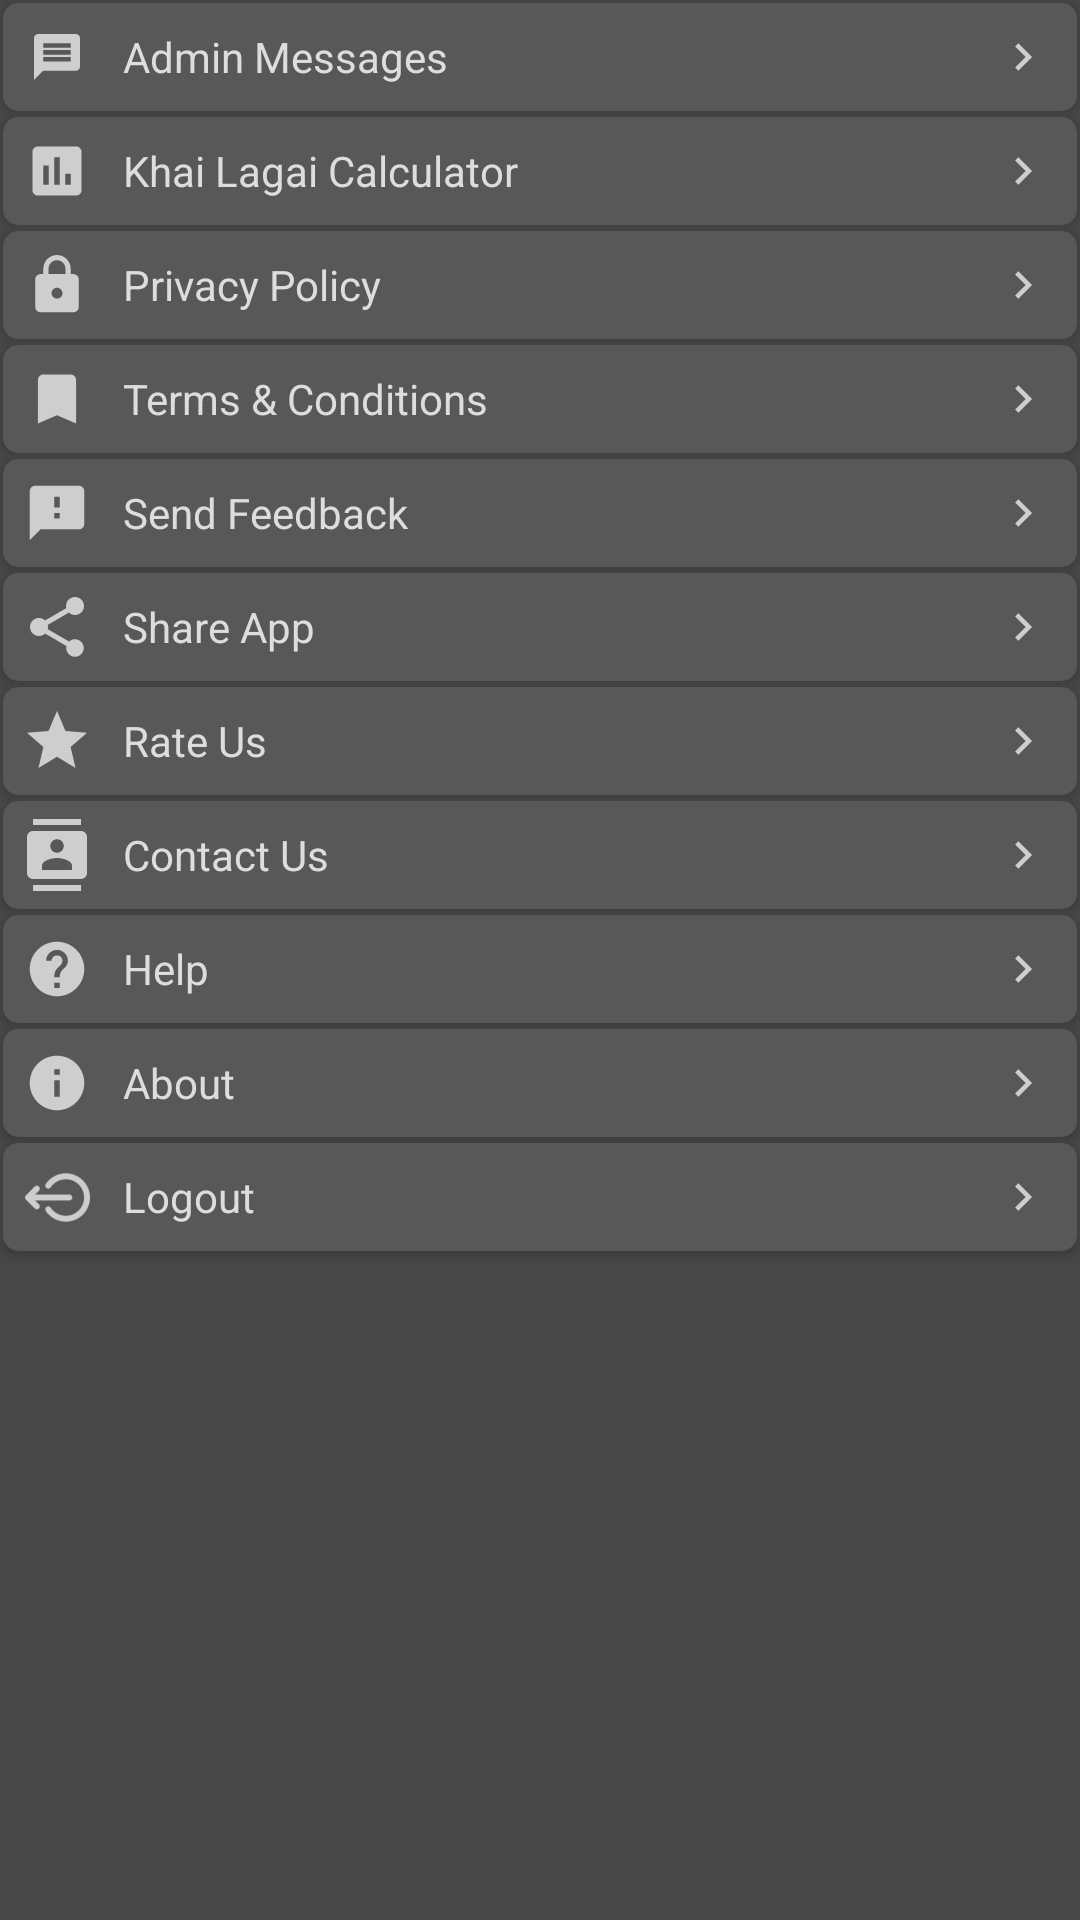

Layout XML and referenced resources for this Android screen:
<!-- AndroidManifest.xml: application theme AppTheme -->
<!-- res/layout/fragment_more.xml -->
<?xml version="1.0" encoding="utf-8"?>
<RelativeLayout xmlns:android="http://schemas.android.com/apk/res/android"
    xmlns:app="http://schemas.android.com/apk/res-auto"
    android:layout_width="match_parent"
    android:layout_height="match_parent">

    <androidx.cardview.widget.CardView
        android:id="@+id/CvAdminMsg"
        android:layout_width="match_parent"
        android:layout_height="wrap_content"
        android:layout_margin="1dp"
        app:cardBackgroundColor="@color/colorOddsBackground"
        app:cardCornerRadius="5dp">

        <TextView
            android:id="@+id/TvAdminMsg"
            android:layout_width="match_parent"
            android:layout_height="wrap_content"
            android:drawableStart="@drawable/ic_admin_msg"
            android:drawableLeft="@drawable/ic_admin_msg"
            android:drawableEnd="@drawable/ic_nav_right"
            android:drawableRight="@drawable/ic_nav_right"
            android:drawablePadding="10dp"
            android:gravity="center_vertical"
            android:padding="6dp"
            android:text="Admin Messages"
            android:textColor="@color/colorGreyBackgroundText" />

    </androidx.cardview.widget.CardView>

    <androidx.cardview.widget.CardView
        android:id="@+id/CvKhaLagai"
        android:layout_width="match_parent"
        android:layout_height="wrap_content"
        android:layout_margin="1dp"
        app:cardBackgroundColor="@color/colorOddsBackground"
        android:layout_below="@id/CvAdminMsg"
        app:cardCornerRadius="5dp">

        <TextView
            android:id="@+id/TvKhaLagai"
            android:layout_width="match_parent"
            android:layout_height="wrap_content"
            android:drawableStart="@drawable/ic_khailagai"
            android:drawableLeft="@drawable/ic_khailagai"
            android:drawableEnd="@drawable/ic_nav_right"
            android:drawableRight="@drawable/ic_nav_right"
            android:drawablePadding="10dp"
            android:gravity="center_vertical"
            android:padding="6dp"
            android:text="Khai Lagai Calculator"
            android:textColor="@color/colorGreyBackgroundText" />

    </androidx.cardview.widget.CardView>

    <androidx.cardview.widget.CardView
        android:id="@+id/CvPrivacyPolicy"
        android:layout_width="match_parent"
        android:layout_height="wrap_content"
        android:layout_below="@id/CvKhaLagai"
        android:layout_margin="1dp"
        app:cardBackgroundColor="@color/colorOddsBackground"
        app:cardCornerRadius="5dp">

        <TextView
            android:id="@+id/TvPrivacyPolicy"
            android:layout_width="match_parent"
            android:layout_height="wrap_content"
            android:layout_below="@+id/line1"
            android:drawableStart="@drawable/ic_privacypolicy"
            android:drawableLeft="@drawable/ic_privacypolicy"
            android:drawableEnd="@drawable/ic_nav_right"
            android:drawableRight="@drawable/ic_nav_right"
            android:drawablePadding="10dp"
            android:gravity="center_vertical"
            android:padding="6dp"
            android:text="Privacy Policy"
            android:textColor="@color/colorGreyBackgroundText" />


    </androidx.cardview.widget.CardView>

    <androidx.cardview.widget.CardView
        android:id="@+id/CvTermsCondition"
        android:layout_width="match_parent"
        android:layout_height="wrap_content"
        android:layout_below="@id/CvPrivacyPolicy"
        android:layout_margin="1dp"
        app:cardBackgroundColor="@color/colorOddsBackground"
        app:cardCornerRadius="5dp">

        <TextView
            android:id="@+id/TvTermsCondition"
            android:layout_width="match_parent"
            android:layout_height="wrap_content"
            android:drawableStart="@drawable/ic_termscondition"
            android:drawableLeft="@drawable/ic_termscondition"
            android:drawableEnd="@drawable/ic_nav_right"
            android:drawableRight="@drawable/ic_nav_right"
            android:drawablePadding="10dp"
            android:gravity="center_vertical"
            android:padding="6dp"
            android:text="Terms &amp; Conditions"
            android:textColor="@color/colorGreyBackgroundText" />

    </androidx.cardview.widget.CardView>

    <androidx.cardview.widget.CardView
        android:id="@+id/CvSendFeedback"
        android:layout_width="match_parent"
        android:layout_height="wrap_content"
        android:layout_below="@id/CvTermsCondition"
        android:layout_margin="1dp"
        app:cardBackgroundColor="@color/colorOddsBackground"
        app:cardCornerRadius="5dp">

        <TextView
            android:id="@+id/TvSendFeedback"
            android:layout_width="match_parent"
            android:layout_height="wrap_content"
            android:drawableStart="@drawable/ic_feedback"
            android:drawableLeft="@drawable/ic_feedback"
            android:drawableEnd="@drawable/ic_nav_right"
            android:drawableRight="@drawable/ic_nav_right"
            android:drawablePadding="10dp"
            android:gravity="center_vertical"
            android:padding="6dp"
            android:text="Send Feedback"
            android:textColor="@color/colorGreyBackgroundText" />

    </androidx.cardview.widget.CardView>

    <androidx.cardview.widget.CardView
        android:id="@+id/CvShareApp"
        android:layout_width="match_parent"
        android:layout_height="wrap_content"
        android:layout_below="@id/CvSendFeedback"
        android:layout_margin="1dp"
        app:cardBackgroundColor="@color/colorOddsBackground"
        app:cardCornerRadius="5dp">

        <TextView
            android:id="@+id/TvShareApp"
            android:layout_width="match_parent"
            android:layout_height="wrap_content"
            android:drawableStart="@drawable/ic_shareapp"
            android:drawableLeft="@drawable/ic_shareapp"
            android:drawableEnd="@drawable/ic_nav_right"
            android:drawableRight="@drawable/ic_nav_right"
            android:drawablePadding="10dp"
            android:gravity="center_vertical"
            android:padding="6dp"
            android:text="Share App"
            android:textColor="@color/colorGreyBackgroundText" />

    </androidx.cardview.widget.CardView>

    <androidx.cardview.widget.CardView
        android:id="@+id/CvRateUs"
        android:layout_width="match_parent"
        android:layout_height="wrap_content"
        android:layout_below="@id/CvShareApp"
        android:layout_margin="1dp"
        app:cardBackgroundColor="@color/colorOddsBackground"
        app:cardCornerRadius="5dp">

        <TextView
            android:id="@+id/TvRateUs"
            android:layout_width="match_parent"
            android:layout_height="wrap_content"
            android:drawableStart="@drawable/ic_rateus"
            android:drawableLeft="@drawable/ic_rateus"
            android:drawableEnd="@drawable/ic_nav_right"
            android:drawableRight="@drawable/ic_nav_right"
            android:drawablePadding="10dp"
            android:gravity="center_vertical"
            android:padding="6dp"
            android:text="Rate Us"
            android:textColor="@color/colorGreyBackgroundText" />

    </androidx.cardview.widget.CardView>

    <androidx.cardview.widget.CardView
        android:id="@+id/CvContactUs"
        android:layout_width="match_parent"
        android:layout_height="wrap_content"
        android:layout_below="@id/CvRateUs"
        android:layout_margin="1dp"
        app:cardBackgroundColor="@color/colorOddsBackground"
        app:cardCornerRadius="5dp">

        <TextView
            android:id="@+id/TvContactUs"
            android:layout_width="match_parent"
            android:layout_height="wrap_content"
            android:drawableStart="@drawable/ic_contactus"
            android:drawableLeft="@drawable/ic_contactus"
            android:drawableEnd="@drawable/ic_nav_right"
            android:drawableRight="@drawable/ic_nav_right"
            android:drawablePadding="10dp"
            android:gravity="center_vertical"
            android:padding="6dp"
            android:text="Contact Us"
            android:textColor="@color/colorGreyBackgroundText" />

    </androidx.cardview.widget.CardView>

    <androidx.cardview.widget.CardView
        android:id="@+id/CvHelp"
        android:layout_width="match_parent"
        android:layout_height="wrap_content"
        android:layout_below="@id/CvContactUs"
        android:layout_margin="1dp"
        app:cardBackgroundColor="@color/colorOddsBackground"
        app:cardCornerRadius="5dp">

        <TextView
            android:id="@+id/TvHelp"
            android:layout_width="match_parent"
            android:layout_height="wrap_content"
            android:drawableStart="@drawable/ic_help"
            android:drawableLeft="@drawable/ic_help"
            android:drawableEnd="@drawable/ic_nav_right"
            android:drawableRight="@drawable/ic_nav_right"
            android:drawablePadding="10dp"
            android:gravity="center_vertical"
            android:padding="6dp"
            android:text="Help"
            android:textColor="@color/colorGreyBackgroundText" />

    </androidx.cardview.widget.CardView>

    <androidx.cardview.widget.CardView
        android:id="@+id/CvAbout"
        android:layout_width="match_parent"
        android:layout_height="wrap_content"
        android:layout_below="@id/CvHelp"
        android:layout_margin="1dp"
        app:cardBackgroundColor="@color/colorOddsBackground"
        app:cardCornerRadius="5dp">

        <TextView
            android:id="@+id/TvAbout"
            android:layout_width="match_parent"
            android:layout_height="wrap_content"
            android:drawableStart="@drawable/ic_about"
            android:drawableLeft="@drawable/ic_about"
            android:drawableEnd="@drawable/ic_nav_right"
            android:drawableRight="@drawable/ic_nav_right"
            android:drawablePadding="10dp"
            android:gravity="center_vertical"
            android:padding="6dp"
            android:text="About"
            android:textColor="@color/colorGreyBackgroundText" />


    </androidx.cardview.widget.CardView>

    <androidx.cardview.widget.CardView
        android:id="@+id/CvLogout"
        android:layout_width="match_parent"
        android:layout_height="wrap_content"
        android:layout_below="@id/CvAbout"
        android:layout_margin="1dp"
        app:cardBackgroundColor="@color/colorOddsBackground"
        app:cardCornerRadius="5dp">

        <TextView
            android:id="@+id/TvLogout"
            android:layout_width="match_parent"
            android:layout_height="wrap_content"
            android:drawableStart="@drawable/ic_logout"
            android:drawableLeft="@drawable/ic_logout"
            android:drawableEnd="@drawable/ic_nav_right"
            android:drawableRight="@drawable/ic_nav_right"
            android:drawablePadding="10dp"
            android:gravity="center_vertical"
            android:padding="6dp"
            android:text="Logout"
            android:textColor="@color/colorGreyBackgroundText" />

    </androidx.cardview.widget.CardView>

</RelativeLayout>
<!-- resources referenced by this layout -->
<resources>
  <color name="colorGreyBackgroundText">#ddd</color>
  <color name="colorOddsBackground">#585858</color>
  <!-- drawable ic_about (drawable-anydpi) -->
  <vector xmlns:android="http://schemas.android.com/apk/res/android"
      android:width="24dp"
      android:height="24dp"
      android:viewportWidth="26.4"
      android:viewportHeight="26.4"
      android:tint="#EBEBEB"
      android:alpha="0.8">
    <group android:translateX="1.2"
        android:translateY="1.2">
        <path
            android:fillColor="#FF000000"
            android:pathData="M12,2C6.48,2 2,6.48 2,12s4.48,10 10,10 10,-4.48 10,-10S17.52,2 12,2zM13,17h-2v-6h2v6zM13,9h-2L11,7h2v2z"/>
    </group>
  </vector>
  <!-- drawable ic_feedback (drawable-anydpi) -->
  <vector xmlns:android="http://schemas.android.com/apk/res/android"
      android:width="24dp"
      android:height="24dp"
      android:viewportWidth="26.4"
      android:viewportHeight="26.4"
      android:tint="#EBEBEB"
      android:alpha="0.8">
    <group android:translateX="1.2"
        android:translateY="1.2">
        <path
            android:fillColor="#FF000000"
            android:pathData="M20,2L4,2c-1.1,0 -1.99,0.9 -1.99,2L2,22l4,-4h14c1.1,0 2,-0.9 2,-2L22,4c0,-1.1 -0.9,-2 -2,-2zM13,14h-2v-2h2v2zM13,10h-2L11,6h2v4z"/>
    </group>
  </vector>
  <!-- drawable ic_khailagai (drawable-anydpi) -->
  <vector xmlns:android="http://schemas.android.com/apk/res/android"
      android:width="24dp"
      android:height="24dp"
      android:viewportWidth="26.4"
      android:viewportHeight="26.4"
      android:tint="#EBEBEB"
      android:alpha="0.8">
    <group android:translateX="1.2"
        android:translateY="1.2">
        <path
            android:fillColor="#FF000000"
            android:pathData="M19,3L5,3c-1.1,0 -2,0.9 -2,2v14c0,1.1 0.9,2 2,2h14c1.1,0 2,-0.9 2,-2L21,5c0,-1.1 -0.9,-2 -2,-2zM9,17L7,17v-7h2v7zM13,17h-2L11,7h2v10zM17,17h-2v-4h2v4z"/>
    </group>
  </vector>
  <!-- drawable ic_nav_right (drawable-anydpi) -->
  <vector xmlns:android="http://schemas.android.com/apk/res/android"
      android:width="24dp"
      android:height="24dp"
      android:viewportWidth="31.2"
      android:viewportHeight="31.2"
      android:tint="#EBEBEB"
      android:alpha="0.8">
    <group android:translateX="3.6"
        android:translateY="3.6">
        <path
            android:fillColor="#FF000000"
            android:pathData="M10,6L8.59,7.41 13.17,12l-4.58,4.59L10,18l6,-6z"/>
    </group>
  </vector>
  <!-- drawable ic_rateus (drawable-anydpi) -->
  <vector xmlns:android="http://schemas.android.com/apk/res/android"
      android:width="24dp"
      android:height="24dp"
      android:viewportWidth="24"
      android:viewportHeight="24"
      android:tint="#EBEBEB"
      android:alpha="0.8">
      <path
          android:fillColor="#FF000000"
          android:pathData="M12,17.27L18.18,21l-1.64,-7.03L22,9.24l-7.19,-0.61L12,2 9.19,8.63 2,9.24l5.46,4.73L5.82,21z"/>
  </vector>
  <!-- drawable ic_termscondition (drawable-anydpi) -->
  <vector xmlns:android="http://schemas.android.com/apk/res/android"
      android:width="24dp"
      android:height="24dp"
      android:viewportWidth="26.4"
      android:viewportHeight="26.4"
      android:tint="#EBEBEB"
      android:alpha="0.8">
    <group android:translateX="1.2"
        android:translateY="1.2">
        <path
            android:fillColor="#FF000000"
            android:pathData="M17,3H7c-1.1,0 -1.99,0.9 -1.99,2L5,21l7,-3 7,3V5c0,-1.1 -0.9,-2 -2,-2z"/>
    </group>
  </vector>
  <style name="AppTheme" parent="Theme.AppCompat.Light.NoActionBar">
          <item name="colorPrimary">@color/colorPrimary</item>
          <item name="colorPrimaryDark">@color/colorPrimaryDark</item>
          <item name="colorAccent">@color/colorAccent</item>
          <item name="android:windowBackground">@color/colorBackground</item>
          <item name="android:windowActivityTransitions">true</item>
      </style>
  <color name="colorPrimary">#14755E</color>
  <color name="colorPrimaryDark">#00463C</color>
  <color name="colorAccent">#FFDF1B</color>
  <color name="colorBackground">#474747</color>
</resources>
